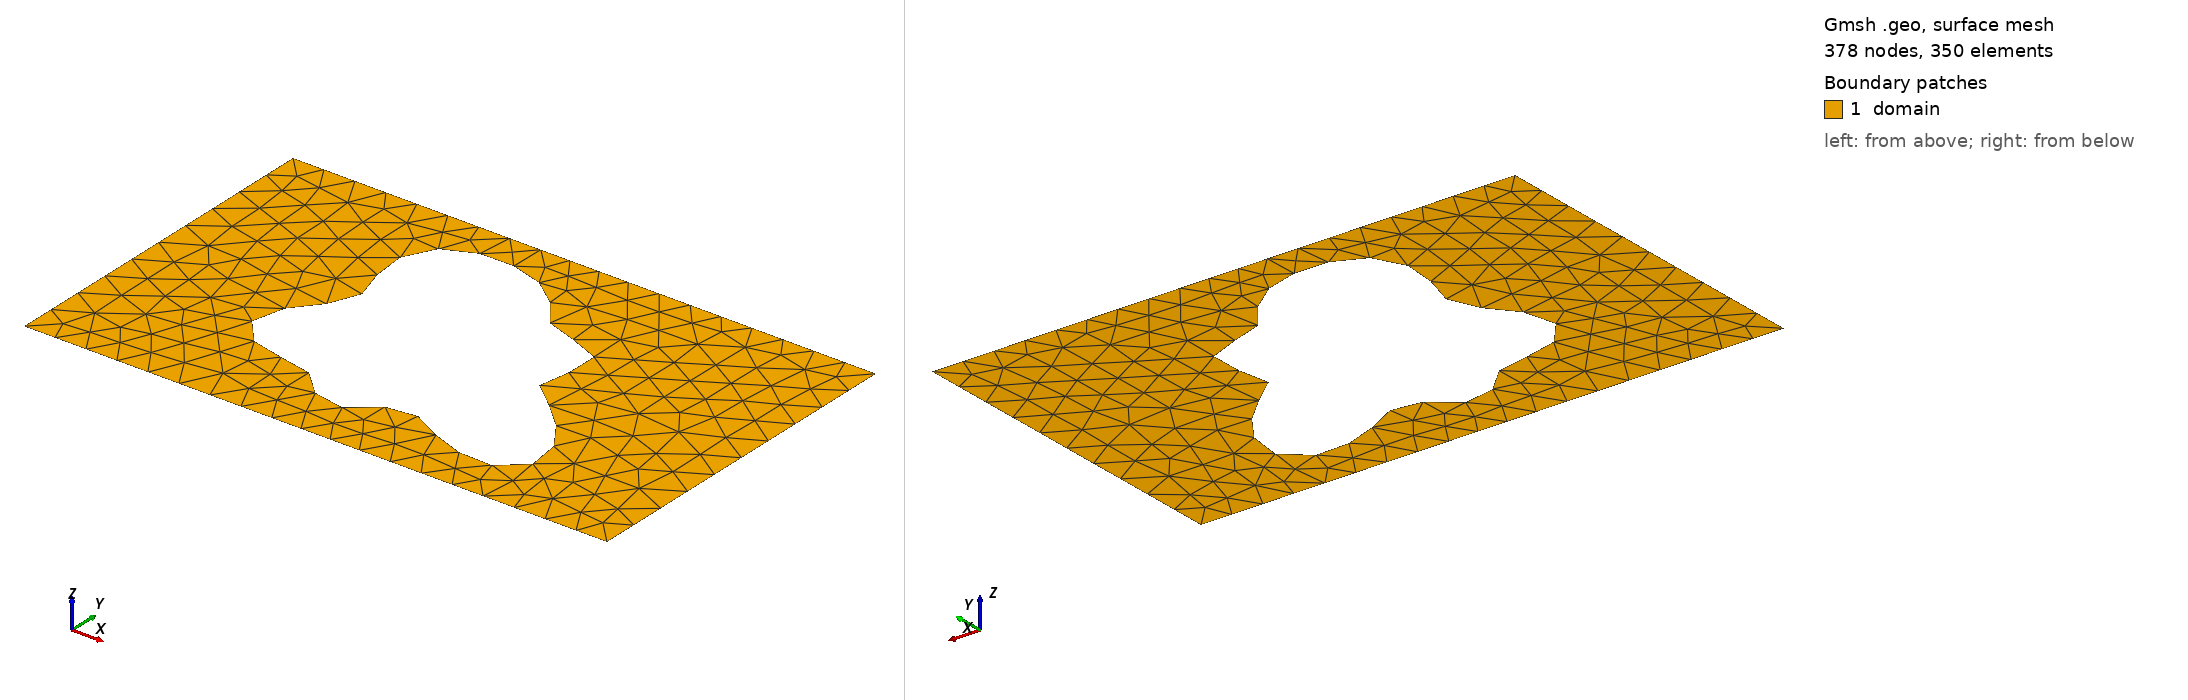

Gmsh geometry script, surface-meshed: 378 nodes, 350 surface elements. Boundary patches (legend numbers): 1 domain. Left view from above one corner, right view from below the opposite corner. Legend entries are the model's physical surfaces. The drawing asked Gmsh for element sizes between 1% and 20% of the model's largest extent; the script's own settings can give other sizes.

=== shape_187.geo (drawn) ===
SetFactory("OpenCASCADE");
lc = 0.060000;

Point(1) = {0.0000000000, -0.3000000000, 0, lc};
Point(2) = {0.4250000000, -0.3000000000, 0, lc};
Point(3) = {0.5750000000, -0.3000000000, 0, lc};
Point(4) = {1.0000000000, -0.3000000000, 0, lc};
Point(5) = {1.0000000000, 0.3000000000, 0, lc};
Point(6) = {0.5750000000, 0.3000000000, 0, lc};
Point(7) = {0.4250000000, 0.3000000000, 0, lc};
Point(8) = {0.0000000000, 0.3000000000, 0, lc};
Line(1) = {1, 2};
Line(2) = {2, 3};
Line(3) = {3, 4};
Line(4) = {4, 5};
Line(5) = {5, 6};
Line(6) = {6, 7};
Line(7) = {7, 8};
Line(8) = {8, 1};
Curve Loop(1) = {1, 2, 3, 4, 5, 6, 7, 8};
Point(9) = {0.6569100043, -0.0049388125, 0, lc};
Point(10) = {0.6528733251, 0.0010675968, 0, lc};
Point(11) = {0.6509432735, 0.0069406807, 0, lc};
Point(12) = {0.6509266119, 0.0129245292, 0, lc};
Point(13) = {0.6525285979, 0.0192193441, 0, lc};
Point(14) = {0.6553751846, 0.0259672333, 0, lc};
Point(15) = {0.6590390287, 0.0332430801, 0, lc};
Point(16) = {0.6630675424, 0.0410509908, 0, lc};
Point(17) = {0.6670111426, 0.0493263972, 0, lc};
Point(18) = {0.6704499060, 0.0579434777, 0, lc};
Point(19) = {0.6730170014, 0.0667271760, 0, lc};
Point(20) = {0.6744175473, 0.0754687782, 0, lc};
Point(21) = {0.6744418950, 0.0839437724, 0, lc};
Point(22) = {0.6729727505, 0.0919305822, 0, lc};
Point(23) = {0.6699859843, 0.0992287326, 0, lc};
Point(24) = {0.6655454084, 0.1056750930, 0, lc};
Point(25) = {0.6597921947, 0.1111570125, 0, lc};
Point(26) = {0.6529299411, 0.1156214320, 0, lc};
Point(27) = {0.6452066411, 0.1190793750, 0, lc};
Point(28) = {0.6368949578, 0.1216055848, 0, lc};
Point(29) = {0.6282722535, 0.1233334410, 0, lc};
Point(30) = {0.6196017577, 0.1244456401, 0, lc};
Point(31) = {0.6111161042, 0.1251614298, 0, lc};
Point(32) = {0.6030042243, 0.1257214232, 0, lc};
Point(33) = {0.5954022887, 0.1263711728, 0, lc};
Point(34) = {0.5883890493, 0.1273447480, 0, lc};
Point(35) = {0.5819855953, 0.1288495196, 0, lc};
Point(36) = {0.5761592048, 0.1310532329, 0, lc};
Point(37) = {0.5708306901, 0.1340742440, 0, lc};
Point(38) = {0.5658844125, 0.1379755261, 0, lc};
Point(39) = {0.5611799894, 0.1427627477, 0, lc};
Point(40) = {0.5565646585, 0.1483864034, 0, lc};
Point(41) = {0.5518852815, 0.1547476642, 0, lc};
Point(42) = {0.5469990767, 0.1617073434, 0, lc};
Point(43) = {0.5417823370, 0.1690971462, 0, lc};
Point(44) = {0.5361366170, 0.1767322290, 0, lc};
Point(45) = {0.5299921265, 0.1844240218, 0, lc};
Point(46) = {0.5233083317, 0.1919922875, 0, lc};
Point(47) = {0.5160720144, 0.1992754932, 0, lc};
Point(48) = {0.5082932596, 0.2061387388, 0, lc};
Point(49) = {0.5000000000, 0.2124787229, 0, lc};
Point(50) = {0.4912318507, 0.2182254893, 0, lc};
Point(51) = {0.4820339904, 0.2233409840, 0, lc};
Point(52) = {0.4724518035, 0.2278147246, 0, lc};
Point(53) = {0.4625268840, 0.2316571303, 0, lc};
Point(54) = {0.4522948346, 0.2348912496, 0, lc};
Point(55) = {0.4417850861, 0.2375437549, 0, lc};
Point(56) = {0.4310227352, 0.2396361200, 0, lc};
Point(57) = {0.4200321677, 0.2411768686, 0, lc};
Point(58) = {0.4088420298, 0.2421556778, 0, lc};
Point(59) = {0.3974909420, 0.2425399456, 0, lc};
Point(60) = {0.3860332380, 0.2422742049, 0, lc};
Point(61) = {0.3745439712, 0.2412825076, 0, lc};
Point(62) = {0.3631224560, 0.2394736289, 0, lc};
Point(63) = {0.3518937137, 0.2367486806, 0, lc};
Point(64) = {0.3410073566, 0.2330104939, 0, lc};
Point(65) = {0.3306336610, 0.2281739544, 0, lc};
Point(66) = {0.3209568294, 0.2221763666, 0, lc};
Point(67) = {0.3121657064, 0.2149868887, 0, lc};
Point(68) = {0.3044424679, 0.2066141338, 0, lc};
Point(69) = {0.2979500294, 0.1971111581, 0, lc};
Point(70) = {0.2928190869, 0.1865772536, 0, lc};
Point(71) = {0.2891358150, 0.1751562152, 0, lc};
Point(72) = {0.2869312679, 0.1630310320, 0, lc};
Point(73) = {0.2861734722, 0.1504152536, 0, lc};
Point(74) = {0.2867630562, 0.1375415582, 0, lc};
Point(75) = {0.2885330462, 0.1246483034, 0, lc};
Point(76) = {0.2912531787, 0.1119650245, 0, lc};
Point(77) = {0.2946387585, 0.0996979664, 0, lc};
Point(78) = {0.2983637573, 0.0880167686, 0, lc};
Point(79) = {0.3020775154, 0.0770433649, 0, lc};
Point(80) = {0.3054241117, 0.0668440225, 0, lc};
Point(81) = {0.3080632303, 0.0574252244, 0, lc};
Point(82) = {0.3096911870, 0.0487338237, 0, lc};
Point(83) = {0.3100607073, 0.0406615772, 0, lc};
Point(84) = {0.3089980793, 0.0330538317, 0, lc};
Point(85) = {0.3064164314, 0.0257218127, 0, lc};
Point(86) = {0.3023241095, 0.0184576709, 0, lc};
Point(87) = {0.2968274340, 0.0110512152, 0, lc};
Point(88) = {0.2901274755, 0.0033071014, 0, lc};
Point(89) = {0.2825108927, -0.0049388125, 0, lc};
Point(90) = {0.2743352782, -0.0138052036, 0, lc};
Point(91) = {0.2660098397, -0.0233542375, 0, lc};
Point(92) = {0.2579725812, -0.0335846453, 0, lc};
Point(93) = {0.2506654020, -0.0444295333, 0, lc};
Point(94) = {0.2445086975, -0.0557591924, 0, lc};
Point(95) = {0.2398770967, -0.0673887963, 0, lc};
Point(96) = {0.2370779180, -0.0790905086, 0, lc};
Point(97) = {0.2363337487, -0.0906091708, 0, lc};
Point(98) = {0.2377702913, -0.1016804595, 0, lc};
Point(99) = {0.2414102628, -0.1120501888, 0, lc};
Point(100) = {0.2471737297, -0.1214933196, 0, lc};
Point(101) = {0.2548848215, -0.1298312340, 0, lc};
Point(102) = {0.2642843315, -0.1369459296, 0, lc};
Point(103) = {0.2750473150, -0.1427899952, 0, lc};
Point(104) = {0.2868044516, -0.1473915236, 0, lc};
Point(105) = {0.2991656913, -0.1508534789, 0, lc};
Point(106) = {0.3117445525, -0.1533474408, 0, lc};
Point(107) = {0.3241814142, -0.1551020708, 0, lc};
Point(108) = {0.3361642263, -0.1563870439, 0, lc};
Point(109) = {0.3474452677, -0.1574935448, 0, lc};
Point(110) = {0.3578528727, -0.1587127085, 0, lc};
Point(111) = {0.3672974267, -0.1603135629, 0, lc};
Point(112) = {0.3757713478, -0.1625221066, 0, lc};
Point(113) = {0.3833432157, -0.1655031013, 0, lc};
Point(114) = {0.3901466336, -0.1693459937, 0, lc};
Point(115) = {0.3963647883, -0.1740561075, 0, lc};
Point(116) = {0.4022119826, -0.1795518819, 0, lc};
Point(117) = {0.4079136209, -0.1856685076, 0, lc};
Point(118) = {0.4136862317, -0.1921678496, 0, lc};
Point(119) = {0.4197190851, -0.1987540861, 0, lc};
Point(120) = {0.4261588293, -0.2050940640, 0, lc};
Point(121) = {0.4330983209, -0.2108410090, 0, lc};
Point(122) = {0.4405704908, -0.2156599571, 0, lc};
Point(123) = {0.4485476882, -0.2192531152, 0, lc};
Point(124) = {0.4569465089, -0.2213833285, 0, lc};
Point(125) = {0.4656376854, -0.2218939283, 0, lc};
Point(126) = {0.4744602042, -0.2207234579, 0, lc};
Point(127) = {0.4832384806, -0.2179141098, 0, lc};
Point(128) = {0.4918011639, -0.2136131257, 0, lc};
Point(129) = {0.5000000000, -0.2080668960, 0, lc};
Point(130) = {0.5077271535, -0.2016080014, 0, lc};
Point(131) = {0.5149294873, -0.1946359344, 0, lc};
Point(132) = {0.5216185114, -0.1875926933, 0, lc};
Point(133) = {0.5278750283, -0.1809348147, 0, lc};
Point(134) = {0.5338478962, -0.1751036779, 0, lc};
Point(135) = {0.5397467794, -0.1704960635, 0, lc};
Point(136) = {0.5458292151, -0.1674369521, 0, lc};
Point(137) = {0.5523827779, -0.1661564258, 0, lc};
Point(138) = {0.5597035156, -0.1667722731, 0, lc};
Point(139) = {0.5680721533, -0.1692795282, 0, lc};
Point(140) = {0.5777297713, -0.1735477206, 0, lc};
Point(141) = {0.5888547579, -0.1793260939, 0, lc};
Point(142) = {0.6015427969, -0.1862565231, 0, lc};
Point(143) = {0.6157914833, -0.1938933399, 0, lc};
Point(144) = {0.6314908758, -0.2017288150, 0, lc};
Point(145) = {0.6484209055, -0.2092226635, 0, lc};
Point(146) = {0.6662561030, -0.2158336738, 0, lc};
Point(147) = {0.6845776038, -0.2210514198, 0, lc};
Point(148) = {0.7028918853, -0.2244260175, 0, lc};
Point(149) = {0.7206552094, -0.2255940220, 0, lc};
Point(150) = {0.7373023323, -0.2242988322, 0, lc};
Point(151) = {0.7522777204, -0.2204043409, 0, lc};
Point(152) = {0.7650673090, -0.2139010298, 0, lc};
Point(153) = {0.7752287682, -0.2049042176, 0, lc};
Point(154) = {0.7824183052, -0.1936446910, 0, lc};
Point(155) = {0.7864122363, -0.1804524566, 0, lc};
Point(156) = {0.7871218803, -0.1657347915, 0, lc};
Point(157) = {0.7846007507, -0.1499501379, 0, lc};
Point(158) = {0.7790435128, -0.1335796339, 0, lc};
Point(159) = {0.7707767076, -0.1170981972, 0, lc};
Point(160) = {0.7602417713, -0.1009470707, 0, lc};
Point(161) = {0.7479713788, -0.0855095976, 0, lc};
Point(162) = {0.7345605676, -0.0710917343, 0, lc};
Point(163) = {0.7206344284, -0.0579084523, 0, lc};
Point(164) = {0.7068143595, -0.0460767464, 0, lc};
Point(165) = {0.6936849614, -0.0356154967, 0, lc};
Point(166) = {0.6817635857, -0.0264519506, 0, lc};
Point(167) = {0.6714743627, -0.0184341375, 0, lc};
Point(168) = {0.6631282208, -0.0113481378, 0, lc};
Spline(9) = {9, 10, 11, 12, 13, 14, 15, 16, 17, 18, 19, 20, 21, 22, 23, 24, 25, 26, 27, 28, 29, 30, 31, 32, 33, 34, 35, 36, 37, 38, 39, 40, 41, 42, 43, 44, 45, 46, 47, 48, 49, 50, 51, 52, 53, 54, 55, 56, 57, 58, 59, 60, 61, 62, 63, 64, 65, 66, 67, 68, 69, 70, 71, 72, 73, 74, 75, 76, 77, 78, 79, 80, 81, 82, 83, 84, 85, 86, 87, 88, 89, 90, 91, 92, 93, 94, 95, 96, 97, 98, 99, 100, 101, 102, 103, 104, 105, 106, 107, 108, 109, 110, 111, 112, 113, 114, 115, 116, 117, 118, 119, 120, 121, 122, 123, 124, 125, 126, 127, 128, 129, 130, 131, 132, 133, 134, 135, 136, 137, 138, 139, 140, 141, 142, 143, 144, 145, 146, 147, 148, 149, 150, 151, 152, 153, 154, 155, 156, 157, 158, 159, 160, 161, 162, 163, 164, 165, 166, 167, 168, 9};
Curve Loop(2) = {9};
Plane Surface(1) = {1, 2};

Physical Surface("domain")          = {1};
Physical Curve("contact_source")   = {8};
Physical Curve("contact_drain")    = {4};
Physical Curve("probe_A")          = {6};
Physical Curve("probe_B")          = {2};
Physical Curve("walls")            = {1, 3, 5, 7, 9};
